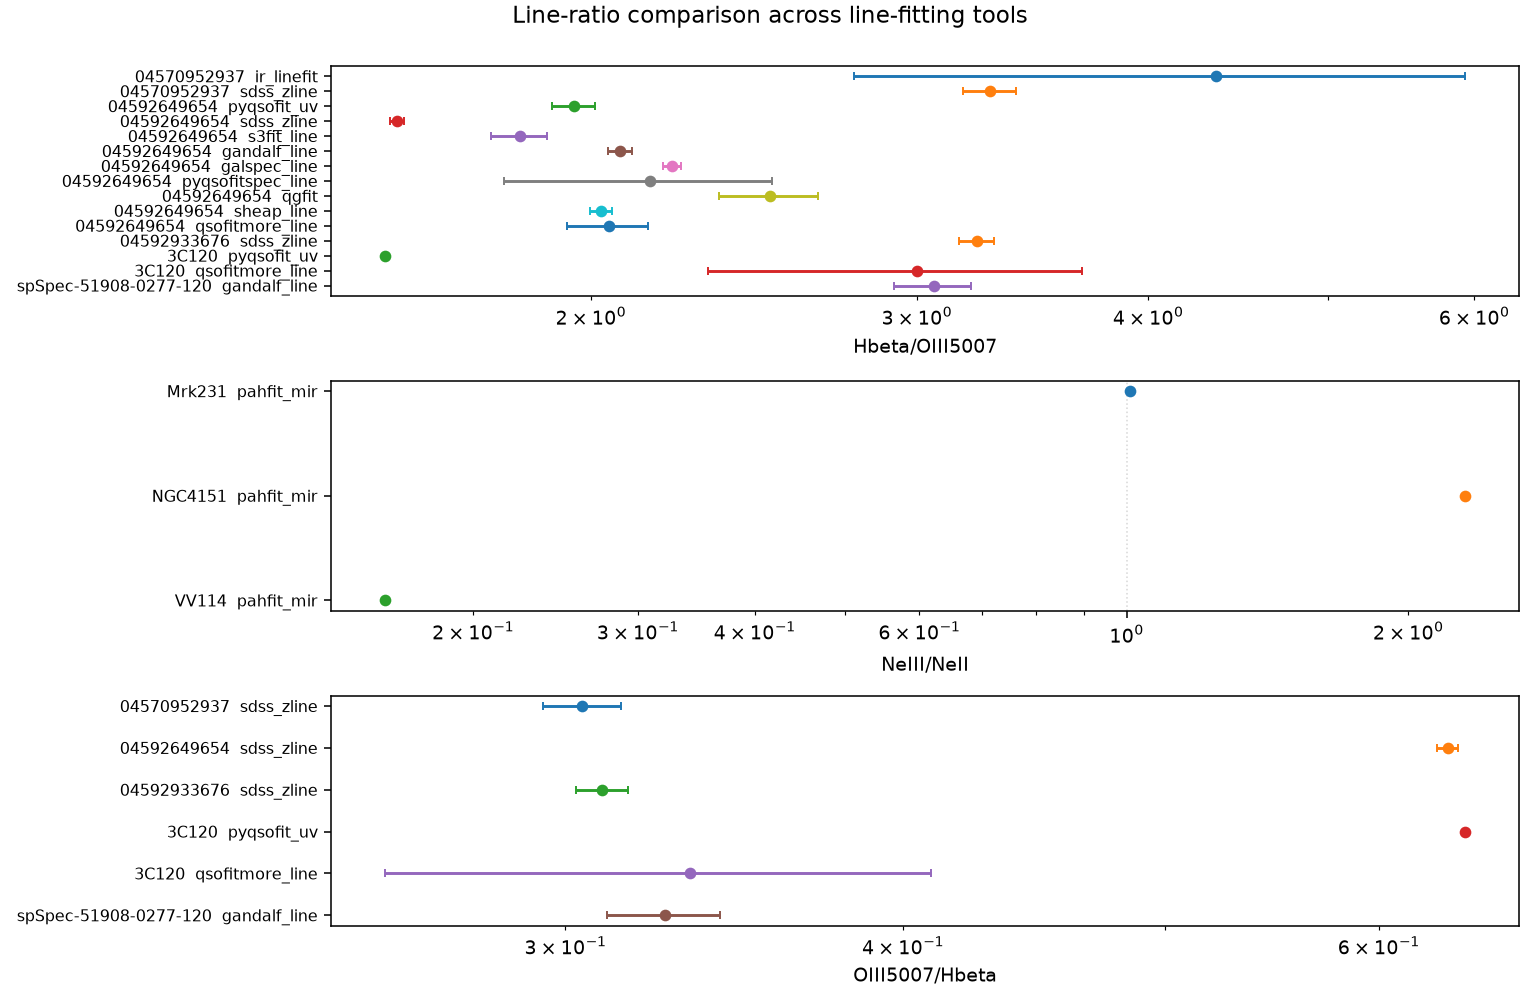

Data behind this chart, as committed beside it:
source, tool, line, component, flux, flux_err, fwhm_kms, snr
04545014975_z_1.1289, pyqsofit_uv, mgii, broad, 1081, , 3987, 25.4
04545014975_z_1.1289, pyqsofit_uv, mgii, narrow, 20.95, , 848.8, 2.047
04545014975_z_1.1289, pyqsofit_uv, ciii, broad, 1376, , 5629, 18.43
04545014975_z_1.1289, pyqsofit_uv, ciii, narrow, 0.0002889, , 846.3, 2.3088043152331734e-05
04545014975_z_1.1289, pyqsofit_uv, civ, broad, 0.0, , 0.0, 0.0
04545014975_z_1.1289, pyqsofit_uv, civ, narrow, 0.0, , 0.0, 0.0
04545014975_z_1.1289, pyqsofit_uv, lyabr, broad, 0.0, , 0.0, 0.0
04545014975_z_1.1289, pyqsofit_uv, lyana, narrow, 0.0, , 0.0, 0.0
04545014975_z_1.1289, pyqsofit_uv, hbeta, broad, 0.0, , 0.0, 0.0
04545014975_z_1.1289, pyqsofit_uv, hbeta, narrow, 170, , 765.8, 4.15
04545014975_z_1.1289, pyqsofit_uv, oiii5007, broad, 0.0, , 0.0, 0.0
04545014975_z_1.1289, pyqsofit_uv, oiii5007, narrow, 0.0, , 0.0, 0.0
04545014975_z_1.1289, ir_linefit, ciii, broad, 1391, 322.3, 6735, 4.314
04545014975_z_1.1289, ir_linefit, mgii, narrow, 506.9, 37.31, 3006, 13.59
04545014975_z_1.1289, ir_linefit, mgii, broad, 777.4, 103.7, 11662, 7.499
04545014975_z_1.1289, sdss_zline, oii3727, total, 186.1, 65.02, 4821, 
04545014975_z_1.1289, sdss_zline, neiii3868, total, 180.8, 9.956, 4821, 
04545014975_z_1.1289, sdss_zline, hdelta, total, 22.91, 5.578, 4806, 
04545014975_z_1.1289, sdss_zline, hgamma, total, 350.8, 13.62, 4806, 
04545014975_z_1.1289, sdss_zline, oiii4363, total, 164.2, 13.11, 4821, 
04545014975_z_1.1289, sdss_zline, hbeta, total, 1007, 63.76, 4806, 
04545014975_z_1.1289, sdss_zline, oiii4959, total, 32370, 10752, 4821, 
04570952937_z_0.9901, pyqsofit_uv, mgii, broad, 2133, , 3275, 25.92
04570952937_z_0.9901, pyqsofit_uv, mgii, narrow, 7.02, , 352.4, 0.7775
04570952937_z_0.9901, pyqsofit_uv, ciii, broad, 4137, , 5638, 19.15
04570952937_z_0.9901, pyqsofit_uv, ciii, narrow, 37.39, , 353.2, 2.162
04570952937_z_0.9901, pyqsofit_uv, civ, broad, 0.0, , 0.0, 0.0
04570952937_z_0.9901, pyqsofit_uv, civ, narrow, 0.0, , 0.0, 0.0
04570952937_z_0.9901, pyqsofit_uv, lyabr, broad, 0.0, , 0.0, 0.0
04570952937_z_0.9901, pyqsofit_uv, lyana, narrow, 0.0, , 0.0, 0.0
04570952937_z_0.9901, pyqsofit_uv, hbeta, broad, 3630, , 3805, 18.7
04570952937_z_0.9901, pyqsofit_uv, hbeta, narrow, 17.3, , 846, 0.2457
04570952937_z_0.9901, pyqsofit_uv, oiii5007, broad, 119.2, , 4279, 0.2658
04570952937_z_0.9901, pyqsofit_uv, oiii5007, narrow, 350.4, , 846, 4.145
04570952937_z_0.9901, ir_linefit, ciii, narrow, 377.7, 90.13, 2043, 4.19
04570952937_z_0.9901, ir_linefit, ciii, broad, 2703, 210.7, 5638, 12.83
04570952937_z_0.9901, ir_linefit, mgii, narrow, 943.3, 31.99, 2529, 29.48
04570952937_z_0.9901, ir_linefit, mgii, broad, 2009, 152, 14048, 13.22
04570952937_z_0.9901, ir_linefit, hbeta, broad, 1858, 486.1, 3916, 3.823
04570952937_z_0.9901, ir_linefit, oiii4959, narrow, 143.3, 36.05, 1049, 3.976
04570952937_z_0.9901, ir_linefit, oiii5007, narrow, 427.1, 107.4, 1039, 3.976
04570952937_z_0.9901, sdss_zline, oii3725, total, 349.7, 76.11, 3881, 
04570952937_z_0.9901, sdss_zline, neiii3868, total, 199.2, 12.42, 3881, 
04570952937_z_0.9901, sdss_zline, hdelta, total, 55.1, 7.824, 3754, 
04570952937_z_0.9901, sdss_zline, hgamma, total, 661.3, 15.92, 3754, 
04570952937_z_0.9901, sdss_zline, oiii4363, total, 230.4, 14.78, 3881, 
04570952937_z_0.9901, sdss_zline, hbeta, total, 2064, 19.4, 3754, 
04570952937_z_0.9901, sdss_zline, oiii4959, total, 207.4, 6.602, 3881, 
04570952937_z_0.9901, sdss_zline, oiii5007, total, 628.2, 20, 3881, 
04592566733_z_1.8297, pyqsofit_uv, mgii, broad, 2283, , 4261, 15.85
04592566733_z_1.8297, pyqsofit_uv, mgii, narrow, 20.05, , 845.6, 0.6508
04592566733_z_1.8297, pyqsofit_uv, ciii, broad, 2192, , 5632, 7.136
04592566733_z_1.8297, pyqsofit_uv, ciii, narrow, 0.06794, , 846.9, 0.001284
04592566733_z_1.8297, pyqsofit_uv, civ, broad, 2281, , 7804, 3.189
04592566733_z_1.8297, pyqsofit_uv, civ, narrow, 14.23, , 845.2, 0.1626
04592566733_z_1.8297, pyqsofit_uv, lyabr, broad, 0.0, , 0.0, 0.0
04592566733_z_1.8297, pyqsofit_uv, lyana, narrow, 0.0, , 0.0, 0.0
04592566733_z_1.8297, pyqsofit_uv, hbeta, broad, 0.0, , 0.0, 0.0
04592566733_z_1.8297, pyqsofit_uv, hbeta, narrow, 0.0, , 0.0, 0.0
04592566733_z_1.8297, pyqsofit_uv, oiii5007, broad, 0.0, , 0.0, 0.0
... 544 more rows
